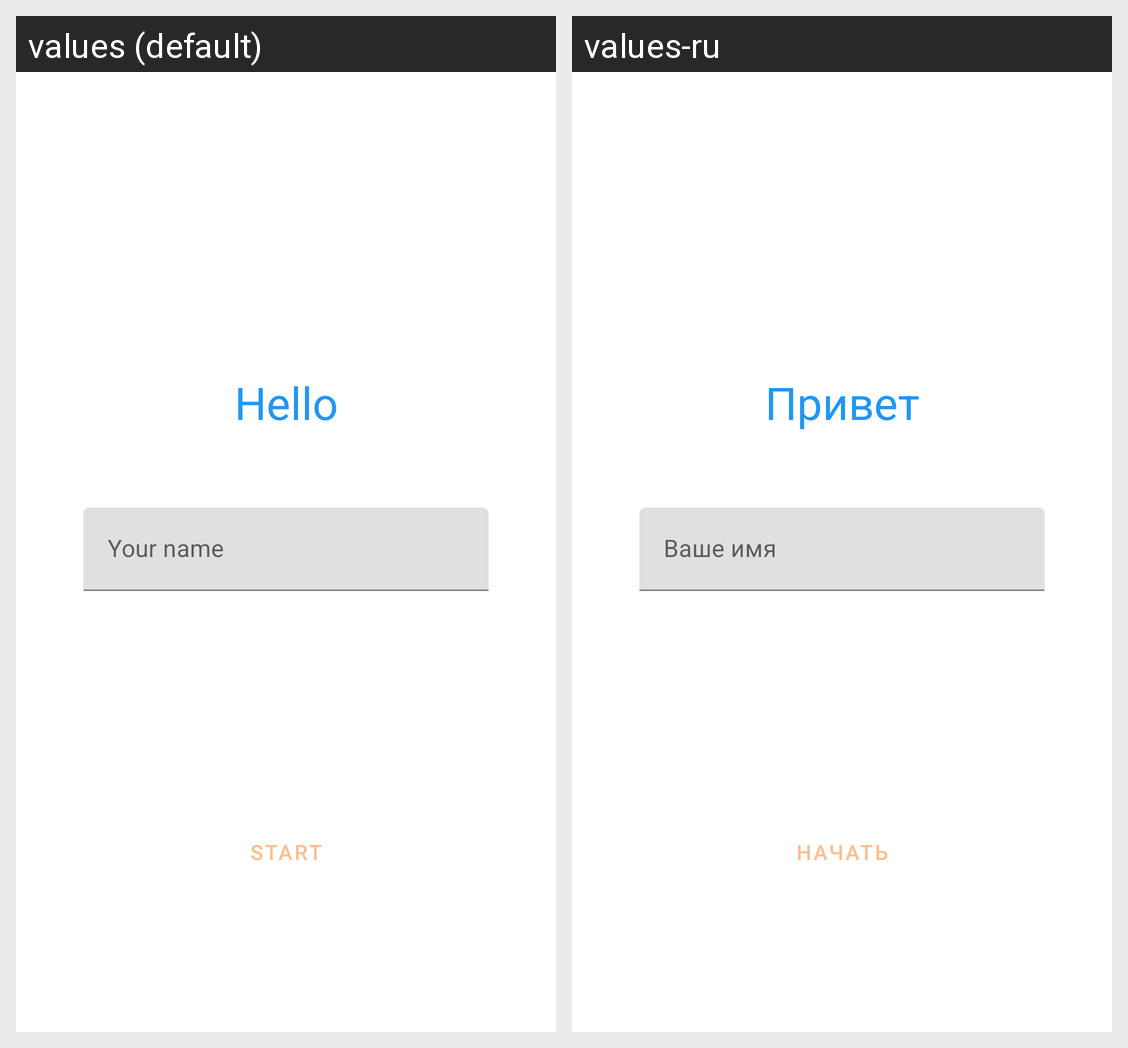

This grid shows one Android layout under two languages. Give, for every string resource on the screen, its name, the default text and each shown locale's text.
Android screen res/layout/activity_main.xml rendered under 2 locales, left to right: values (default), values-ru. Device: Nexus 5 (rendered at 1080×1920; each locale shown at half size, 540×960, under a caption strip naming it); theme Theme.SuperEmbroiderer.
Strings drawn on this screen, with the default value and each locale's value (text and hints the layout hard-codes, and strings that could not be matched under every locale, appear in the picture but are not listed):

hello
  values: Hello
  values-ru: Привет

your_name
  values: Your name
  values-ru: Ваше имя

start
  values: Start
  values-ru: Начать
